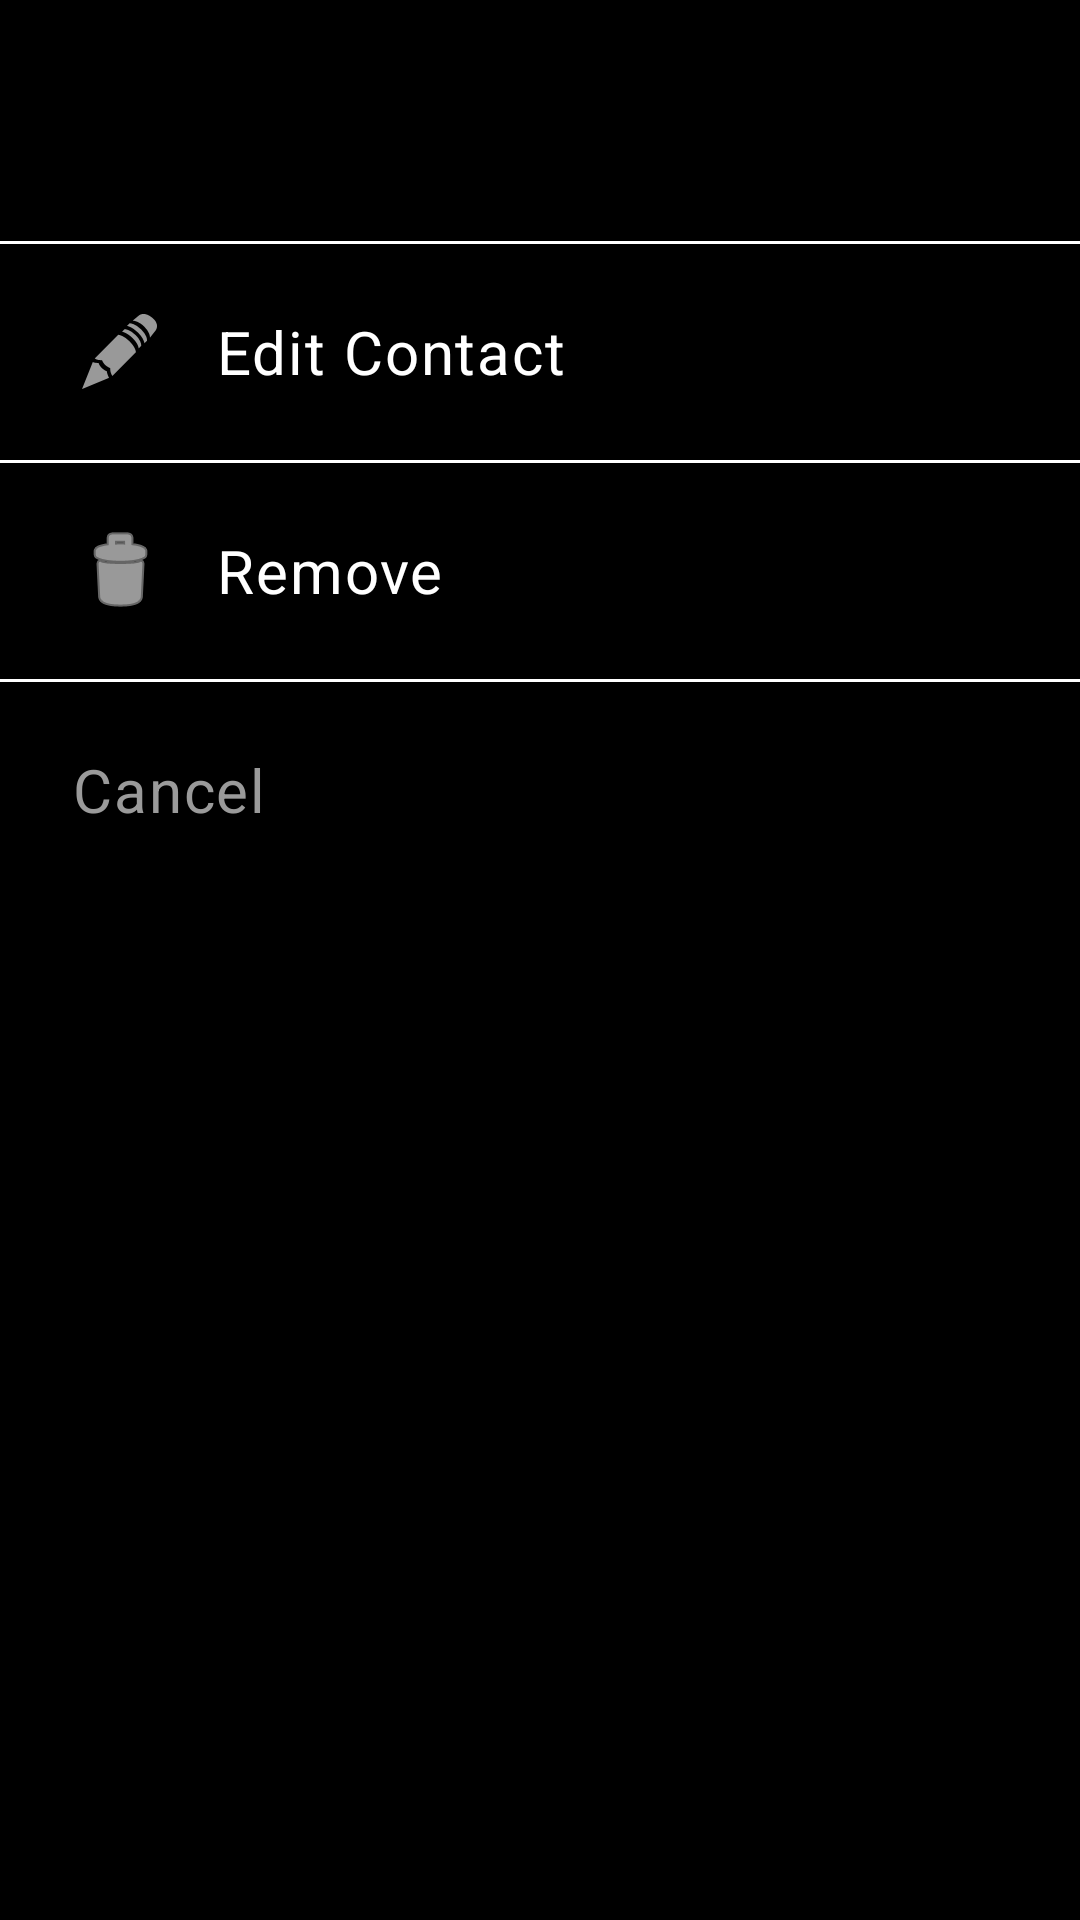

The Android layout XML behind this screen, and the referenced resources:
<!-- AndroidManifest.xml: application theme Theme.GrandmasLauncher -->
<!-- res/layout/bottom_sheet_contact_options.xml -->
<?xml version="1.0" encoding="utf-8"?>
<LinearLayout
    xmlns:android="http://schemas.android.com/apk/res/android"
    android:layout_width="match_parent"
    android:layout_height="wrap_content"
    android:orientation="vertical"
    android:background="@color/color_bg_card">

    
    <TextView
        android:id="@+id/tvOptionsTitle"
        android:layout_width="match_parent"
        android:layout_height="wrap_content"
        android:padding="@dimen/space_lg"
        android:textAppearance="@style/TextAppearance.Grandma.Heading"
        android:textColor="@color/color_text_primary" />

    <View
        android:layout_width="match_parent"
        android:layout_height="1dp"
        android:background="@color/color_divider" />

    
    <TextView
        android:id="@+id/btnEdit"
        android:layout_width="match_parent"
        android:layout_height="72dp"
        android:gravity="center_vertical"
        android:paddingStart="@dimen/space_lg"
        android:paddingEnd="@dimen/space_lg"
        android:text="@string/contact_options_edit"
        android:textAppearance="@style/TextAppearance.Grandma.LabelLarge"
        android:background="?attr/selectableItemBackground"
        android:clickable="true"
        android:focusable="true"
        android:drawableStart="@android:drawable/ic_menu_edit"
        android:drawablePadding="@dimen/space_md" />

    <View
        android:layout_width="match_parent"
        android:layout_height="1dp"
        android:background="@color/color_divider" />

    
    <TextView
        android:id="@+id/btnRemove"
        android:layout_width="match_parent"
        android:layout_height="72dp"
        android:gravity="center_vertical"
        android:paddingStart="@dimen/space_lg"
        android:paddingEnd="@dimen/space_lg"
        android:text="@string/contact_options_remove"
        android:textAppearance="@style/TextAppearance.Grandma.LabelLarge"
        android:textColor="@color/color_text_primary"
        android:background="?attr/selectableItemBackground"
        android:clickable="true"
        android:focusable="true"
        android:drawableStart="@android:drawable/ic_menu_delete"
        android:drawablePadding="@dimen/space_md"
        android:drawableTint="@color/color_text_primary" />

    <View
        android:layout_width="match_parent"
        android:layout_height="1dp"
        android:background="@color/color_divider" />

    
    <TextView
        android:id="@+id/btnCancel"
        android:layout_width="match_parent"
        android:layout_height="72dp"
        android:gravity="center_vertical"
        android:paddingStart="@dimen/space_lg"
        android:paddingEnd="@dimen/space_lg"
        android:text="@string/contact_options_cancel"
        android:textAppearance="@style/TextAppearance.Grandma.LabelLarge"
        android:textColor="@color/color_text_secondary"
        android:background="?attr/selectableItemBackground"
        android:clickable="true"
        android:focusable="true" />

</LinearLayout>
<!-- resources referenced by this layout -->
<resources>
  <color name="color_bg_card">#000000</color>
  <color name="color_divider">#FFFFFF</color>
  <color name="color_text_primary">#FFFFFF</color>
  <color name="color_text_secondary">#9A9A9A</color>
  <dimen name="space_lg">24dp</dimen>
  <dimen name="space_md">16dp</dimen>
  <string name="contact_options_cancel">Cancel</string>
  <string name="contact_options_edit">Edit Contact</string>
  <string name="contact_options_remove">Remove</string>
  <style name="TextAppearance.Grandma.Heading" parent="TextAppearance.MaterialComponents.Headline5">
          <item name="android:textSize">24sp</item>
          <item name="android:textStyle">bold</item>
          <item name="android:textColor">@color/color_text_primary</item>
          <item name="android:fontFamily">sans-serif</item>
      </style>
  <style name="TextAppearance.Grandma.LabelLarge" parent="TextAppearance.MaterialComponents.Body1">
          <item name="android:textSize">20sp</item>
          <item name="android:textColor">@color/color_text_primary</item>
          <item name="android:fontFamily">sans-serif-medium</item>
      </style>
  <style name="Theme.GrandmasLauncher" parent="Theme.MaterialComponents.Light.NoActionBar">
          <item name="colorPrimary">@color/color_text_primary</item>
          <item name="colorPrimaryVariant">@color/color_text_primary</item>
          <item name="colorOnPrimary">@color/color_text_on_dark</item>
  
          <item name="colorSecondary">@color/color_text_primary</item>
          <item name="colorOnSecondary">@color/color_text_on_dark</item>
  
          <item name="colorSurface">@color/color_bg_card</item>
          <item name="colorOnSurface">@color/color_text_primary</item>
          <item name="colorOnBackground">@color/color_text_primary</item>
  
          <item name="android:colorBackground">@color/color_bg_primary</item>
          <item name="android:windowBackground">@color/color_bg_primary</item>
          <item name="android:statusBarColor">@android:color/transparent</item>
          <item name="android:navigationBarColor">@android:color/transparent</item>
          <item name="android:windowLightStatusBar">@bool/window_light_system_bars</item>
  
          
          <item name="android:editTextColor">@color/color_text_primary</item>
          <item name="android:textColorHint">@color/color_text_secondary</item>
  
          <item name="android:fontFamily">sans-serif</item>
          <item name="android:windowAnimationStyle">@null</item>
      </style>
  <color name="color_text_on_dark">#FFFFFF</color>
  <color name="color_bg_primary">#000000</color>
</resources>
